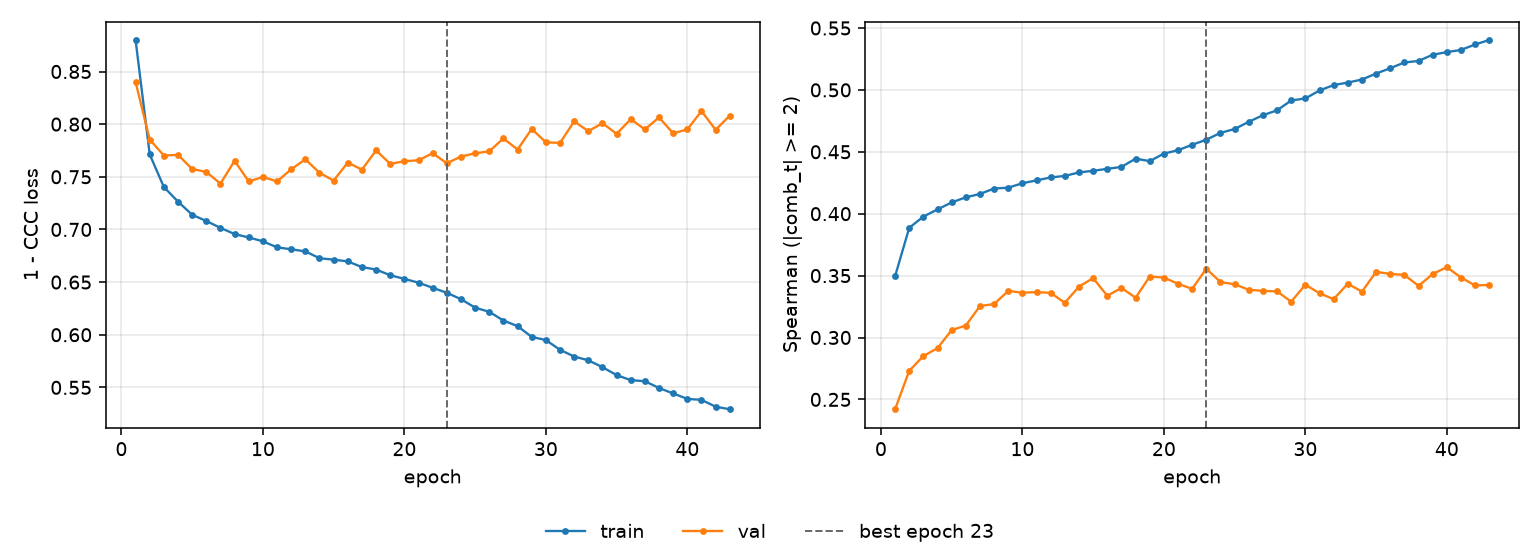

Data behind this chart, as committed beside it:
epoch, tr_loss, vl_loss, tr_sp, vl_sp, is_best
1, 0.8799, 0.8401, 0.3494, 0.2421, False
2, 0.7712, 0.7853, 0.3886, 0.273, False
3, 0.7403, 0.7702, 0.3977, 0.285, False
4, 0.7264, 0.7708, 0.4034, 0.2914, False
5, 0.7139, 0.7575, 0.4091, 0.306, False
6, 0.708, 0.7546, 0.4132, 0.3097, False
7, 0.7015, 0.7435, 0.4159, 0.3254, False
8, 0.6956, 0.7652, 0.4203, 0.327, False
9, 0.6924, 0.7456, 0.421, 0.3377, False
10, 0.6887, 0.7498, 0.4246, 0.3362, False
11, 0.683, 0.7456, 0.4269, 0.3367, False
12, 0.6812, 0.7571, 0.4293, 0.336, False
13, 0.6792, 0.7666, 0.4305, 0.328, False
14, 0.6727, 0.7538, 0.4333, 0.3411, False
15, 0.6713, 0.7464, 0.4346, 0.348, False
16, 0.6697, 0.7636, 0.4362, 0.3337, False
17, 0.6642, 0.7568, 0.4378, 0.34, False
18, 0.6619, 0.7751, 0.4445, 0.3322, False
19, 0.6565, 0.7623, 0.4425, 0.3492, False
20, 0.6531, 0.7647, 0.4486, 0.3484, False
21, 0.6494, 0.7657, 0.4513, 0.3434, False
22, 0.6446, 0.7724, 0.4557, 0.3393, False
23, 0.6398, 0.7629, 0.4598, 0.3556, True
24, 0.6338, 0.7693, 0.4653, 0.3448, False
25, 0.6257, 0.7723, 0.4684, 0.343, False
26, 0.6218, 0.7742, 0.4742, 0.3386, False
27, 0.6135, 0.7865, 0.4795, 0.3377, False
28, 0.6082, 0.7759, 0.4835, 0.3372, False
29, 0.598, 0.7954, 0.4914, 0.3289, False
30, 0.595, 0.7828, 0.4931, 0.3427, False
31, 0.5857, 0.7821, 0.4995, 0.3357, False
32, 0.5793, 0.8027, 0.5039, 0.331, False
33, 0.5757, 0.7933, 0.5059, 0.3435, False
34, 0.5692, 0.8009, 0.5084, 0.337, False
35, 0.5617, 0.7908, 0.5131, 0.353, False
36, 0.5569, 0.8047, 0.5175, 0.3514, False
37, 0.5559, 0.795, 0.5221, 0.3506, False
38, 0.5494, 0.8064, 0.5234, 0.3417, False
39, 0.5442, 0.7913, 0.5284, 0.3513, False
40, 0.5391, 0.795, 0.5305, 0.3568, False
41, 0.5382, 0.8124, 0.5323, 0.3484, False
42, 0.5316, 0.7946, 0.5367, 0.342, False
43, 0.5293, 0.8082, 0.5403, 0.3425, False
